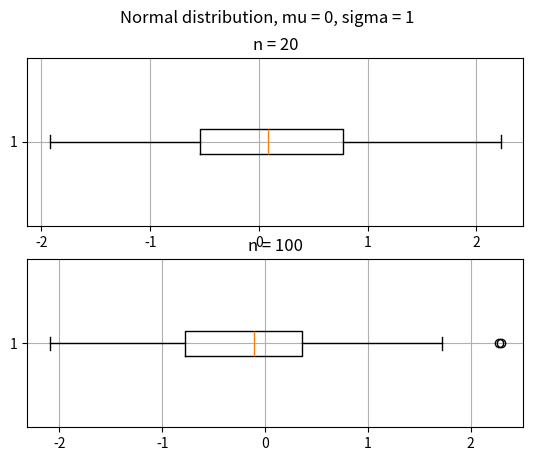

This chart was generated by the following Python code:
import numpy
import scipy.stats
import matplotlib.pyplot

# initialization
mu = 0
sigma = 1
N = [20, 100]
length = len(N)

# box plots
matplotlib.pyplot.subplots(nrows=length)
matplotlib.pyplot.suptitle('Normal distribution, mu = ' + str(mu) + ', sigma = ' + str(sigma))
for i in range(length):
    matplotlib.pyplot.subplot(length, 1, i + 1)
    matplotlib.pyplot.title("n = " + str(N[i]))
    matplotlib.pyplot.grid()
    samples = scipy.stats.norm.rvs(mu, sigma, size=N[i])
    matplotlib.pyplot.boxplot([samples], vert=False)
matplotlib.pyplot.show()

# outliers calculation
TESTS = 1000
for i in range(length):
    outliers = 0
    for j in range(TESTS):
        samples = scipy.stats.norm.rvs(mu, sigma, size=N[i])
        lq = numpy.quantile(samples, 0.25)
        uq = numpy.quantile(samples, 0.75)
        iqr = uq - lq
        xl = max(samples.min(), lq - 3 / 2 * iqr)
        xu = min(samples.max(), uq + 3 / 2 * iqr)

        for k in range(0, N[i]):
            if samples[k] < xl or samples[k] > xu:
                outliers += 1
    outlierProbability = outliers / TESTS / N[i]
    print('outlierProbability n = ' + str(N[i]) + ' : ' + str(outlierProbability))
